Dataset: dataset (GitHub, Bamchon17/Chiikawa_Classification). Classes: Chiikawa, group, Hachiware, Usagi.

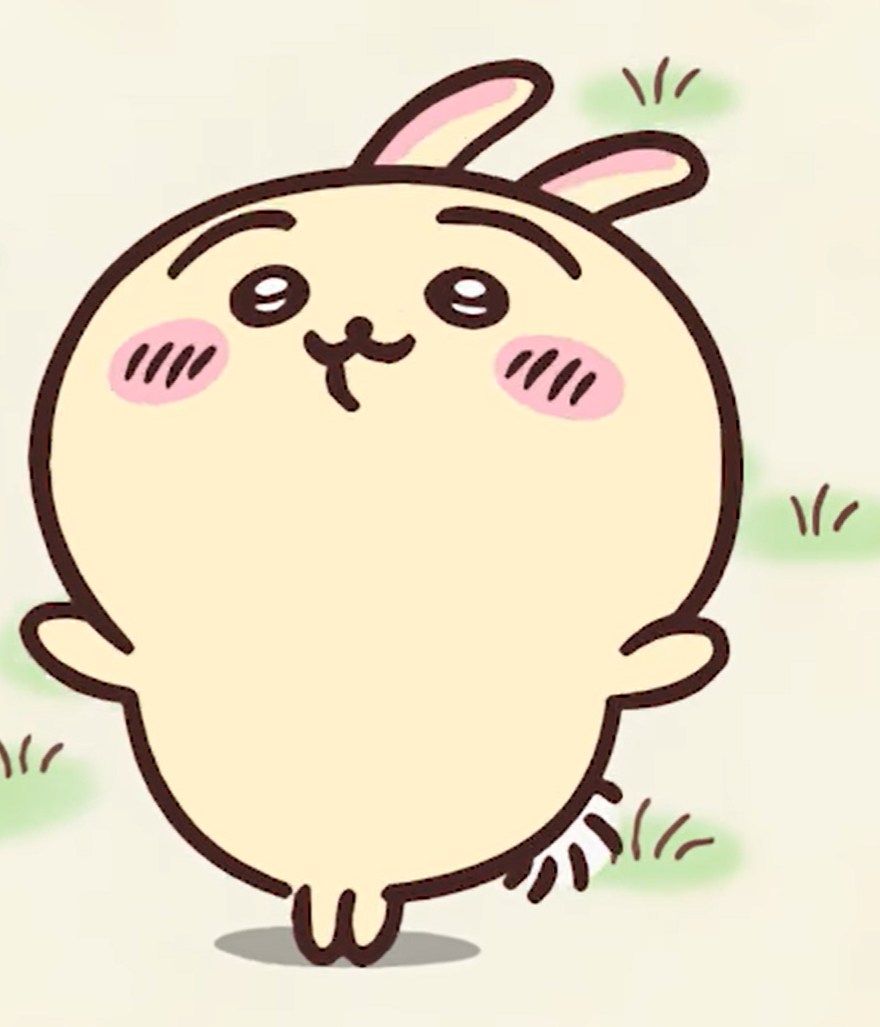
Label: Usagi

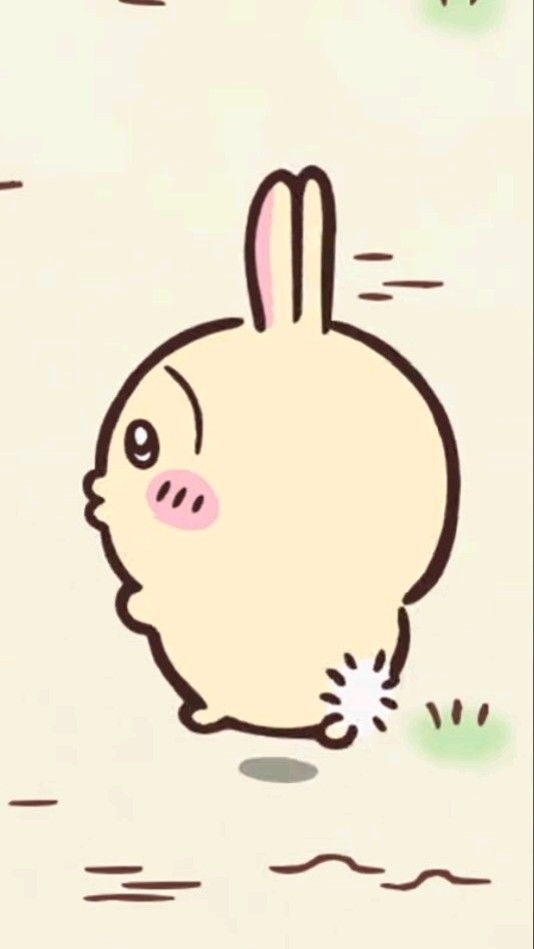
Label: Usagi

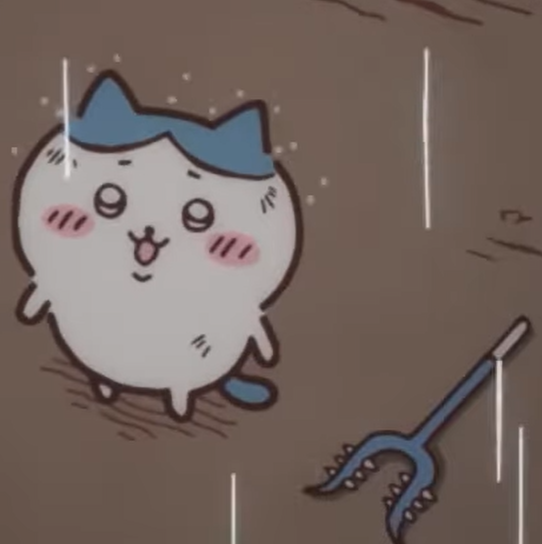
Label: Hachiware

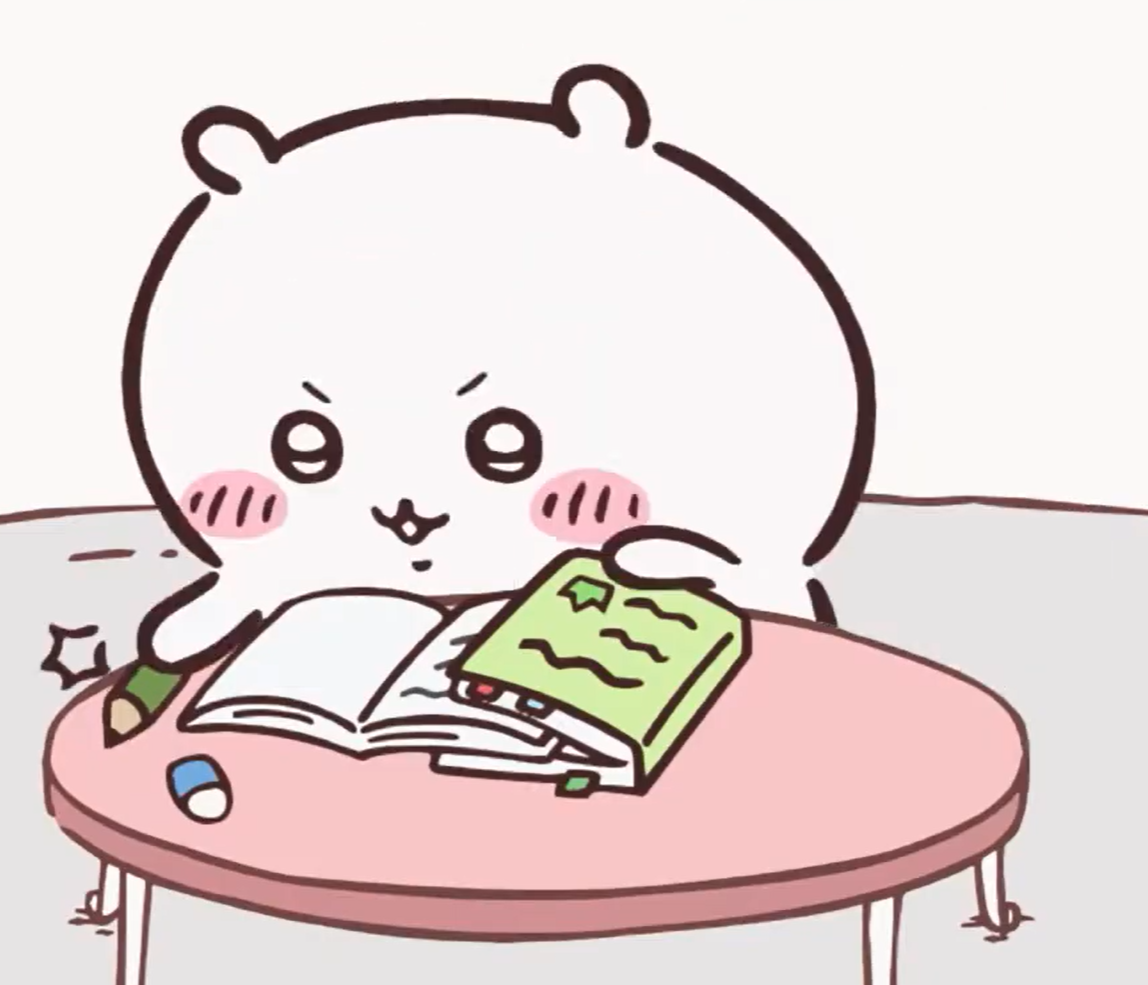
Label: Chiikawa

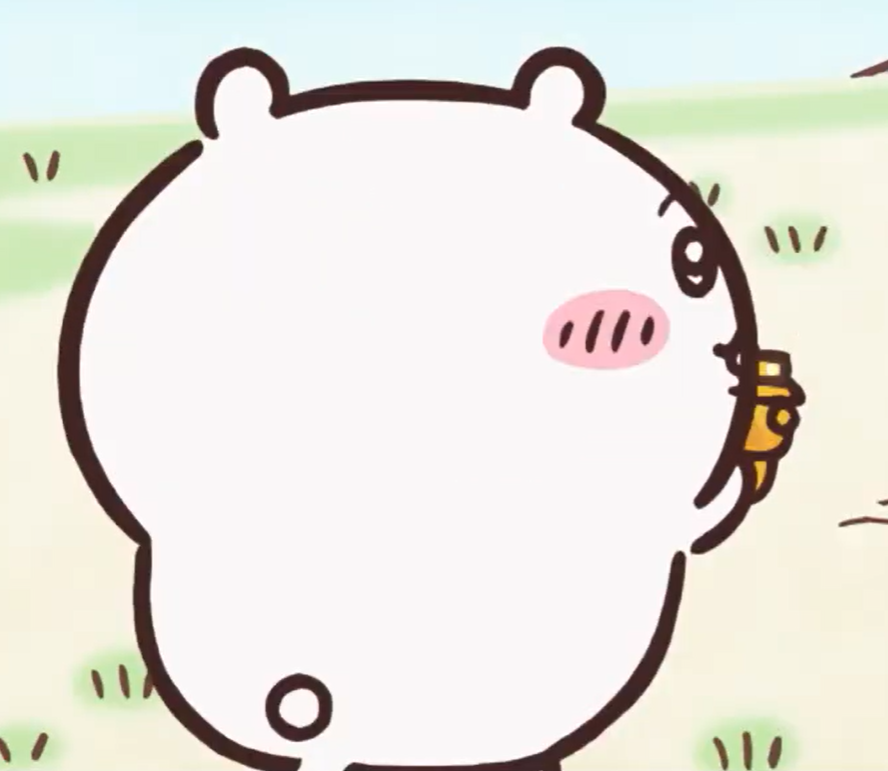
Label: Chiikawa

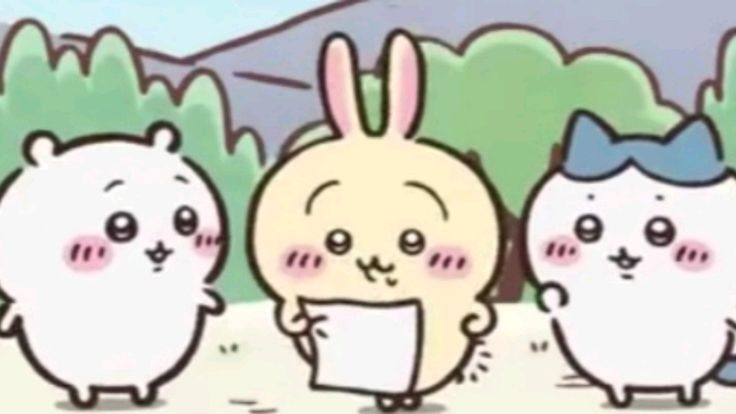
Label: group
